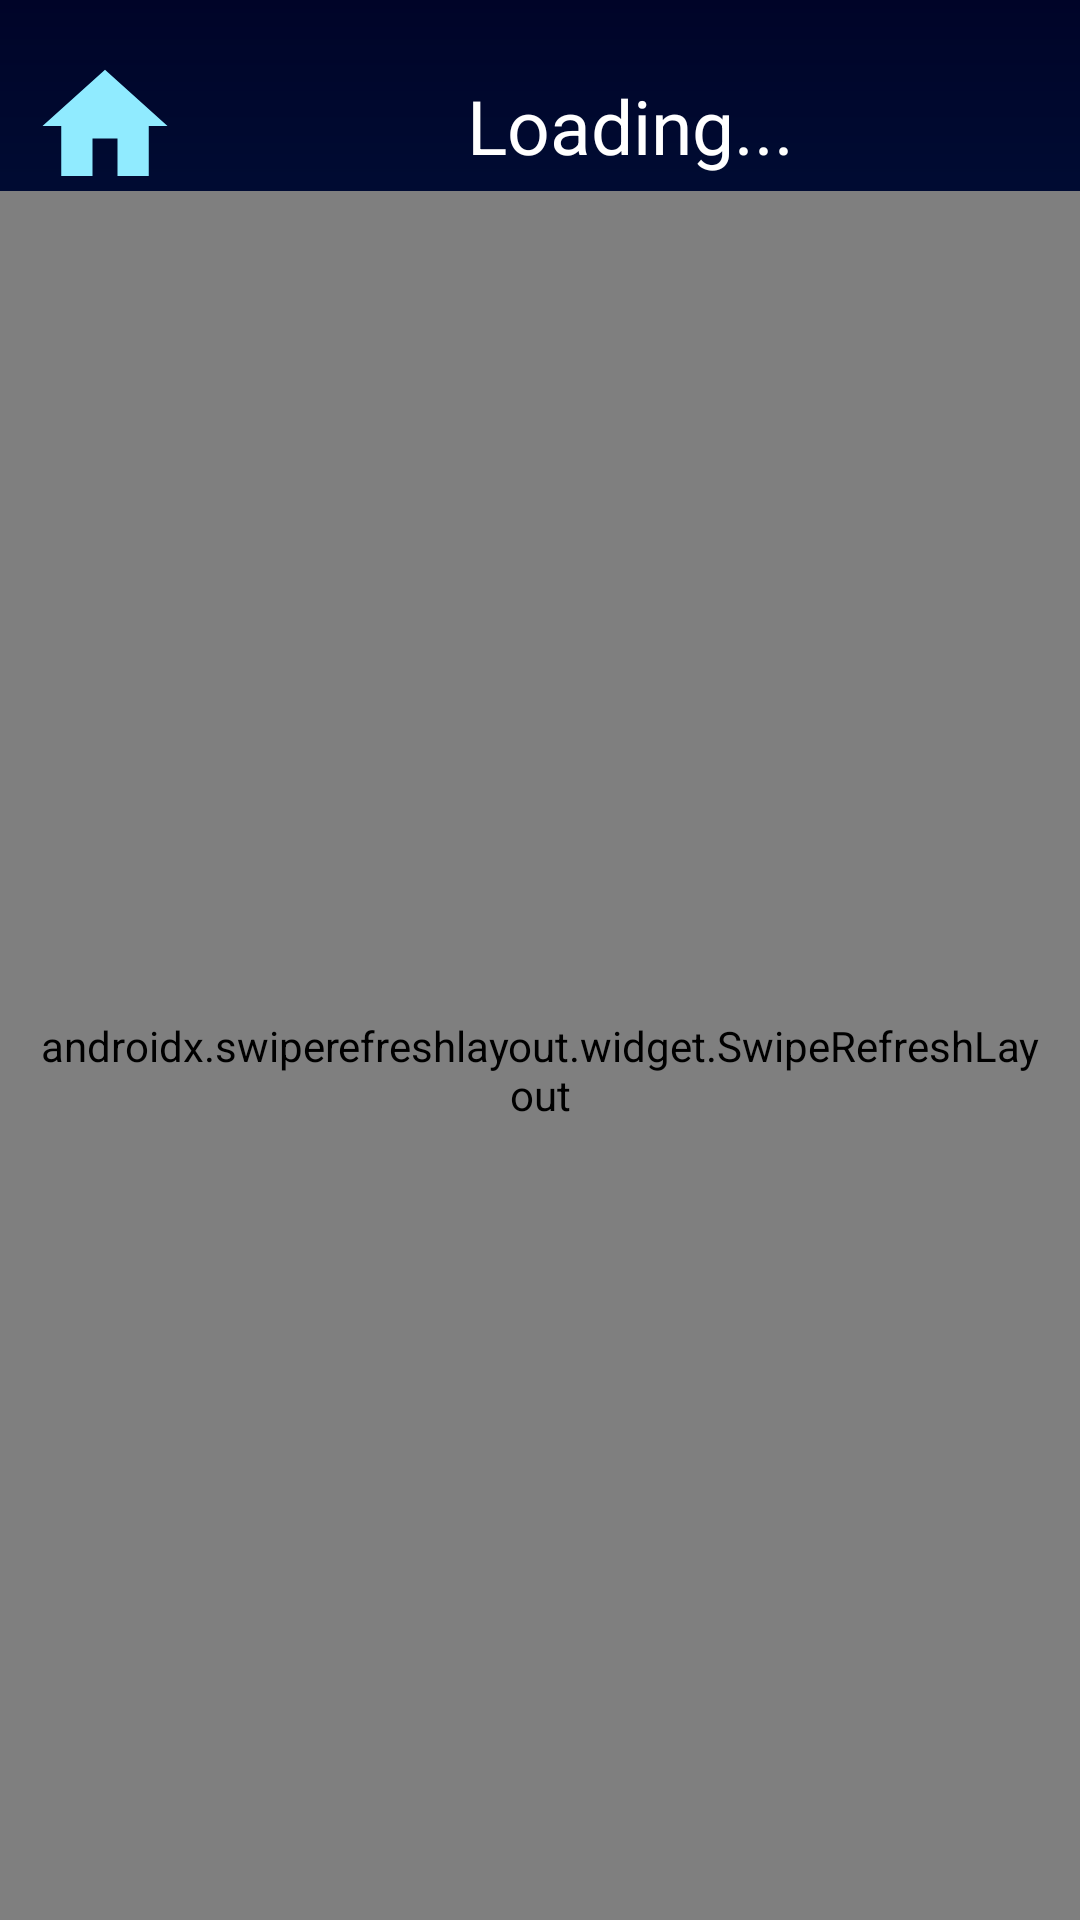

Android layout source for this screen:
<!-- AndroidManifest.xml: application theme Theme.Quotify -->
<!-- res/layout/activity_specific_post_viewer.xml -->
<?xml version="1.0" encoding="utf-8"?>
<layout xmlns:android="http://schemas.android.com/apk/res/android"
    xmlns:app="http://schemas.android.com/apk/res-auto"
    xmlns:tools="http://schemas.android.com/tools">

    <androidx.constraintlayout.widget.ConstraintLayout
        android:layout_width="match_parent"
        android:layout_height="match_parent"
        android:background="@drawable/quotebook_user_activity_bg"
        tools:context=".activities.SpecificPostViewer">

        <ImageView
            android:id="@+id/homeBtn"
            android:src="@drawable/ic_baseline_home_24"
            app:layout_constraintTop_toTopOf="@id/heading"
            app:layout_constraintLeft_toLeftOf="parent"
            app:layout_constraintBottom_toBottomOf="@id/heading"
            android:layout_width="wrap_content"
            android:layout_height="wrap_content"
            android:layout_margin="10dp"/>

        <TextView
            android:id="@+id/heading"
            android:layout_width="wrap_content"
            android:layout_height="wrap_content"
            android:layout_marginTop="20dp"
            android:padding="5dp"
            android:text="Loading..."
            android:textColor="#FFFFFF"
            android:textSize="25sp"
            app:layout_constraintLeft_toRightOf="@id/homeBtn"
            app:layout_constraintRight_toRightOf="parent"
            app:layout_constraintTop_toTopOf="parent" />

        <androidx.swiperefreshlayout.widget.SwipeRefreshLayout
            android:id="@+id/swipeRefreshLayout"
            android:layout_width="match_parent"
            android:layout_height="0dp"
            android:paddingTop="10dp"
            android:paddingLeft="10dp"
            android:paddingRight="10dp"

            app:layout_constraintTop_toBottomOf="@+id/heading"
            app:layout_constraintBottom_toBottomOf="parent">

            <androidx.recyclerview.widget.RecyclerView
                android:id="@+id/recyclerView"
                android:layout_width="match_parent"
                android:layout_height="match_parent"
                />

        </androidx.swiperefreshlayout.widget.SwipeRefreshLayout>

    </androidx.constraintlayout.widget.ConstraintLayout>
</layout>
<!-- resources referenced by this layout -->
<resources>
  <!-- drawable ic_baseline_home_24 (drawable) -->
  <vector android:height="50dp" android:tint="#90EBFF"
      android:viewportHeight="24" android:viewportWidth="24"
      android:width="50dp" xmlns:android="http://schemas.android.com/apk/res/android">
      <path android:fillColor="@android:color/white" android:pathData="M10,20v-6h4v6h5v-8h3L12,3 2,12h3v8z"/>
  </vector>
  <!-- drawable quotebook_user_activity_bg (drawable) -->
  <?xml version="1.0" encoding="utf-8"?>
  <shape xmlns:android="http://schemas.android.com/apk/res/android"
      android:shape="rectangle">
      <gradient
          android:startColor="#000428"
          android:endColor="#004e92"
          android:angle="270"/>
  </shape>
  <style name="Theme.Quotify" parent="Theme.MaterialComponents.DayNight.NoActionBar">
          
          <item name="colorPrimary">@color/purple_500</item>
          <item name="colorPrimaryVariant">@color/purple_700</item>
          <item name="colorOnPrimary">@color/white</item>
          
          <item name="colorSecondary">@color/teal_200</item>
          <item name="colorSecondaryVariant">@color/teal_700</item>
          <item name="colorOnSecondary">@color/black</item>
          
          <item name="android:statusBarColor" tools:targetApi="l">?attr/colorPrimaryVariant</item>
          
          
          <item name="android:windowFullscreen">true</item>
      </style>
  <!-- not gathered from this repository: default colours our renderer supplied (Android Studio template values) -->
  <color name="purple_500">#FF6200EE</color>
  <color name="purple_700">#FF3700B3</color>
  <color name="teal_200">#FF03DAC5</color>
  <color name="teal_700">#FF018786</color>
  <color name="black">#FF000000</color>
  <color name="white">#FFFFFFFF</color>
</resources>
